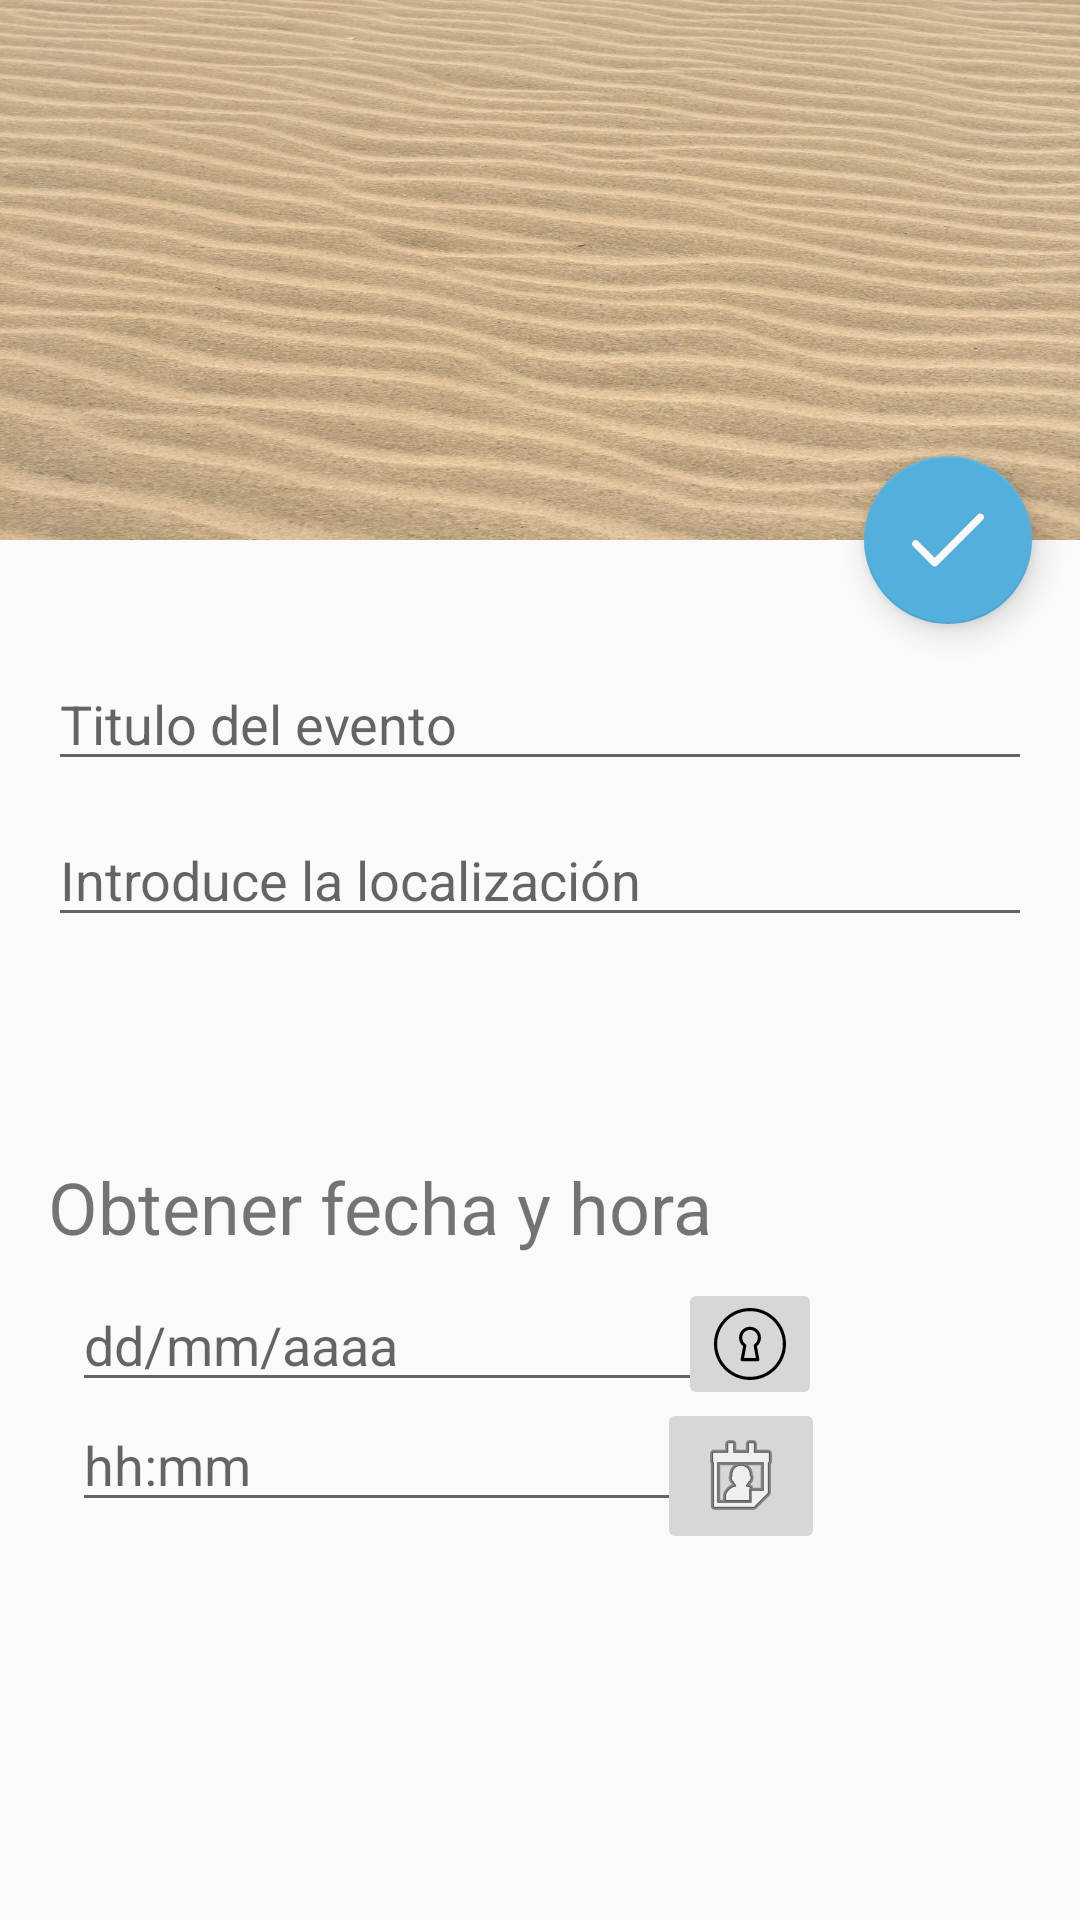

Produce the Android XML layout that renders to this screen, including the resource entries it uses.
<!-- AndroidManifest.xml: application theme AppTheme -->
<!-- res/layout/activity_event.xml -->
<?xml version="1.0" encoding="utf-8"?>
<android.support.design.widget.CoordinatorLayout xmlns:android="http://schemas.android.com/apk/res/android"
    xmlns:app="http://schemas.android.com/apk/res-auto"
    xmlns:tools="http://schemas.android.com/tools"
    android:layout_width="match_parent"
    android:layout_height="match_parent"
    android:fitsSystemWindows="true"
    tools:context=".MakeEvent">

    <android.support.design.widget.AppBarLayout
        android:id="@+id/app_bar"
        android:layout_width="match_parent"
        android:layout_height="@dimen/app_bar_height"
        android:fitsSystemWindows="true"
        android:theme="@style/AppTheme.AppBarOverlay">

        <android.support.design.widget.CollapsingToolbarLayout
            android:id="@+id/toolbar_layout"
            android:layout_width="match_parent"
            android:layout_height="match_parent"
            android:background="@drawable/arena"
            android:fitsSystemWindows="true"
            app:contentScrim="@color/azul"
            app:layout_scrollFlags="scroll|exitUntilCollapsed"
            app:toolbarId="@+id/toolbar">

            <android.support.v7.widget.Toolbar
                android:id="@+id/toolbar"
                android:layout_width="match_parent"
                android:layout_height="?attr/actionBarSize"
                app:layout_collapseMode="pin"
                app:popupTheme="@style/AppTheme.PopupOverlay" />

        </android.support.design.widget.CollapsingToolbarLayout>
    </android.support.design.widget.AppBarLayout>

    <include layout="@layout/content_event" />

    <android.support.design.widget.FloatingActionButton
        android:id="@+id/fab"
        android:layout_width="wrap_content"
        android:layout_height="wrap_content"
        android:layout_margin="@dimen/fab_margin"
        app:backgroundTint="@color/azul"
        app:layout_anchor="@id/app_bar"
        app:layout_anchorGravity="bottom|end"
        app:srcCompat="@drawable/ic_tick"
        tools:ignore="VectorDrawableCompat" />

</android.support.design.widget.CoordinatorLayout>
<!-- res/layout/content_event.xml (included above) -->
<?xml version="1.0" encoding="utf-8"?>
<android.support.v4.widget.NestedScrollView xmlns:android="http://schemas.android.com/apk/res/android"
    xmlns:app="http://schemas.android.com/apk/res-auto"
    xmlns:tools="http://schemas.android.com/tools"
    android:layout_width="match_parent"
    android:layout_height="match_parent"
    app:layout_behavior="@string/appbar_scrolling_view_behavior"
    tools:context=".MakeEvent"
    tools:showIn="@layout/activity_event">

    <RelativeLayout
        android:layout_width="match_parent"
        android:layout_height="wrap_content"
        android:padding="16dp">

        <EditText
            android:id="@+id/etNameBeach"
            android:layout_width="match_parent"
            android:layout_height="wrap_content"
            android:layout_alignParentStart="true"
            android:layout_alignParentTop="true"
            android:layout_marginStart="0dp"
            android:layout_marginTop="23dp"
            android:ems="10"
            android:hint="@string/hint_title_event"
            android:inputType="textPersonName"
            android:layout_marginLeft="0dp"
            android:layout_alignParentLeft="true" />

        <EditText
            android:id="@+id/etLocalPlaya"
            android:layout_width="match_parent"
            android:layout_height="wrap_content"
            android:layout_alignParentStart="true"
            android:layout_alignParentTop="true"
            android:layout_marginStart="0dp"
            android:layout_marginTop="75dp"
            android:ems="10"
            android:hint="@string/hint_local_beach"
            android:inputType="textPersonName"
            android:layout_alignParentLeft="true"
            android:layout_marginLeft="0dp" />

        <TextView
            android:id="@+id/textView"
            android:layout_width="wrap_content"
            android:layout_height="wrap_content"
            android:layout_alignStart="@+id/etNameBeach"
            android:layout_marginTop="190dp"
            android:text="@string/titlulo_pickers"
            android:textSize="24sp"
            app:layout_constraintHorizontal_bias="0.025"
            app:layout_constraintLeft_toLeftOf="parent"
            app:layout_constraintRight_toRightOf="parent"
            app:layout_constraintTop_toTopOf="parent" />


        <EditText
            android:id="@+id/et_mostrar_fecha_picker"
            android:layout_width="wrap_content"
            android:layout_height="wrap_content"
            android:layout_marginStart="8dp"
            android:layout_marginTop="230dp"
            android:ems="10"
            android:hint="@string/formato_fecha"
            android:inputType="date"
            app:layout_constraintLeft_toLeftOf="parent"
            app:layout_constraintTop_toBottomOf="@+id/textView" />

        <EditText
            android:id="@+id/et_mostrar_hora_picker"
            android:layout_width="wrap_content"
            android:layout_height="wrap_content"
            android:layout_marginStart="8dp"
            android:layout_marginTop="270dp"
            android:ems="10"
            android:hint="@string/formato_hora"
            android:inputType="time"
            app:layout_constraintLeft_toLeftOf="parent"
            app:layout_constraintTop_toBottomOf="@+id/et_mostrar_fecha_picker"
            android:layout_marginLeft="8dp" />

        <ImageButton
            android:id="@+id/ib_obtener_hora"
            android:layout_width="wrap_content"
            android:layout_height="wrap_content"
            android:layout_alignParentEnd="true"
            android:layout_alignParentRight="true"
            android:layout_marginTop="270dp"
            android:layout_marginEnd="69dp"
            android:layout_marginRight="69dp"
            android:onClick="hora"
            android:src="@android:drawable/ic_menu_my_calendar"
            app:layout_constraintHorizontal_bias="0.504"
            app:layout_constraintLeft_toRightOf="@+id/et_mostrar_hora_picker"
            app:layout_constraintRight_toRightOf="parent"
            app:layout_constraintTop_toBottomOf="@+id/et_mostrar_fecha_picker"
            tools:ignore="ContentDescription" />

        <ImageButton
            android:id="@+id/ib_obtener_fecha"
            android:layout_width="wrap_content"
            android:layout_height="wrap_content"
            android:layout_alignParentEnd="true"
            android:layout_alignParentRight="true"
            android:layout_marginTop="230dp"
            android:layout_marginEnd="70dp"
            android:layout_marginRight="70dp"
            android:onClick="fecha"
            android:src="@drawable/ic_010_keyhole_1"
            app:layout_constraintHorizontal_bias="0.505"
            app:layout_constraintLeft_toRightOf="@+id/et_mostrar_fecha_picker"
            app:layout_constraintRight_toRightOf="parent"
            app:layout_constraintTop_toBottomOf="@+id/textView"
            tools:ignore="ContentDescription" />
        / >
    </RelativeLayout>
</android.support.v4.widget.NestedScrollView>
<!-- resources referenced by this layout -->
<resources>
  <color name="azul">#53AFDB</color>
  <dimen name="app_bar_height">180dp</dimen>
  <dimen name="fab_margin">16dp</dimen>
  <!-- drawable arena: jpg bitmap (drawable, 166008 bytes) -->
  <!-- drawable ic_010_keyhole_1 (drawable) -->
  <vector android:height="24dp" android:viewportHeight="490.667"
      android:viewportWidth="490.667" android:width="24dp" xmlns:android="http://schemas.android.com/apk/res/android">
      <path android:fillColor="#FF000000" android:pathData="M320,202.667C320,161.493 286.507,128 245.333,128s-74.667,33.493 -74.667,74.667c0,22.528 10.24,43.648 27.712,57.771l-16.853,89.579c-0.597,3.115 0.235,6.336 2.261,8.789c2.027,2.453 5.035,3.861 8.213,3.861h106.667c3.179,0 6.187,-1.408 8.213,-3.84c2.027,-2.453 2.859,-5.675 2.261,-8.789l-16.853,-89.579C309.76,246.315 320,225.195 320,202.667zM270.101,257.813l15.701,83.52h-80.939l15.723,-83.52c0.789,-4.203 -1.024,-8.491 -4.587,-10.859c-15.04,-9.963 -24,-26.517 -24,-44.288c0,-29.397 23.936,-53.333 53.333,-53.333s53.333,23.936 53.333,53.333c0,17.771 -8.96,34.325 -23.979,44.288C271.104,249.323 269.312,253.611 270.101,257.813z"/>
      <path android:fillColor="#FF000000" android:pathData="M245.333,0C110.059,0 0,110.059 0,245.333s110.059,245.333 245.333,245.333s245.333,-110.059 245.333,-245.333S380.608,0 245.333,0zM245.333,469.333c-123.52,0 -224,-100.48 -224,-224s100.48,-224 224,-224s224,100.48 224,224S368.853,469.333 245.333,469.333z"/>
  </vector>
  <!-- drawable ic_tick (drawable) -->
  <vector android:height="24dp" android:viewportHeight="512"
      android:viewportWidth="512" android:width="24dp" xmlns:android="http://schemas.android.com/apk/res/android">
      <path android:fillColor="#FCF9F9" android:pathData="M504.502,75.496c-9.997,-9.998 -26.205,-9.998 -36.204,0L161.594,382.203L43.702,264.311c-9.997,-9.998 -26.205,-9.997 -36.204,0c-9.998,9.997 -9.998,26.205 0,36.203l135.994,135.992c9.994,9.997 26.214,9.99 36.204,0L504.502,111.7C514.5,101.703 514.499,85.494 504.502,75.496z"/>
  </vector>
  <string name="formato_fecha">dd/mm/aaaa</string>
  <string name="formato_hora">hh:mm</string>
  <string name="hint_local_beach">Introduce la localización</string>
  <string name="hint_title_event">Titulo del evento</string>
  <string name="titlulo_pickers">Obtener fecha y hora</string>
  <style name="AppTheme.AppBarOverlay" parent="ThemeOverlay.AppCompat.Dark.ActionBar" />
  <style name="AppTheme.PopupOverlay" parent="ThemeOverlay.AppCompat.Light" />
  <style name="AppTheme" parent="Theme.AppCompat.Light.DarkActionBar">
          
          <item name="colorPrimary">@color/naranja</item>
          <item name="colorPrimaryDark">@color/beige</item>
          <item name="colorAccent">@color/colorAccent</item>
      </style>
  <color name="naranja">#FA8E29</color>
  <color name="beige">#F1E9C0</color>
  <color name="colorAccent">#d81b60</color>
</resources>
